Image classification data set "datasets" (peterhsu2018/AIA_project on GitHub). Class labels (2): abnormal, normal.

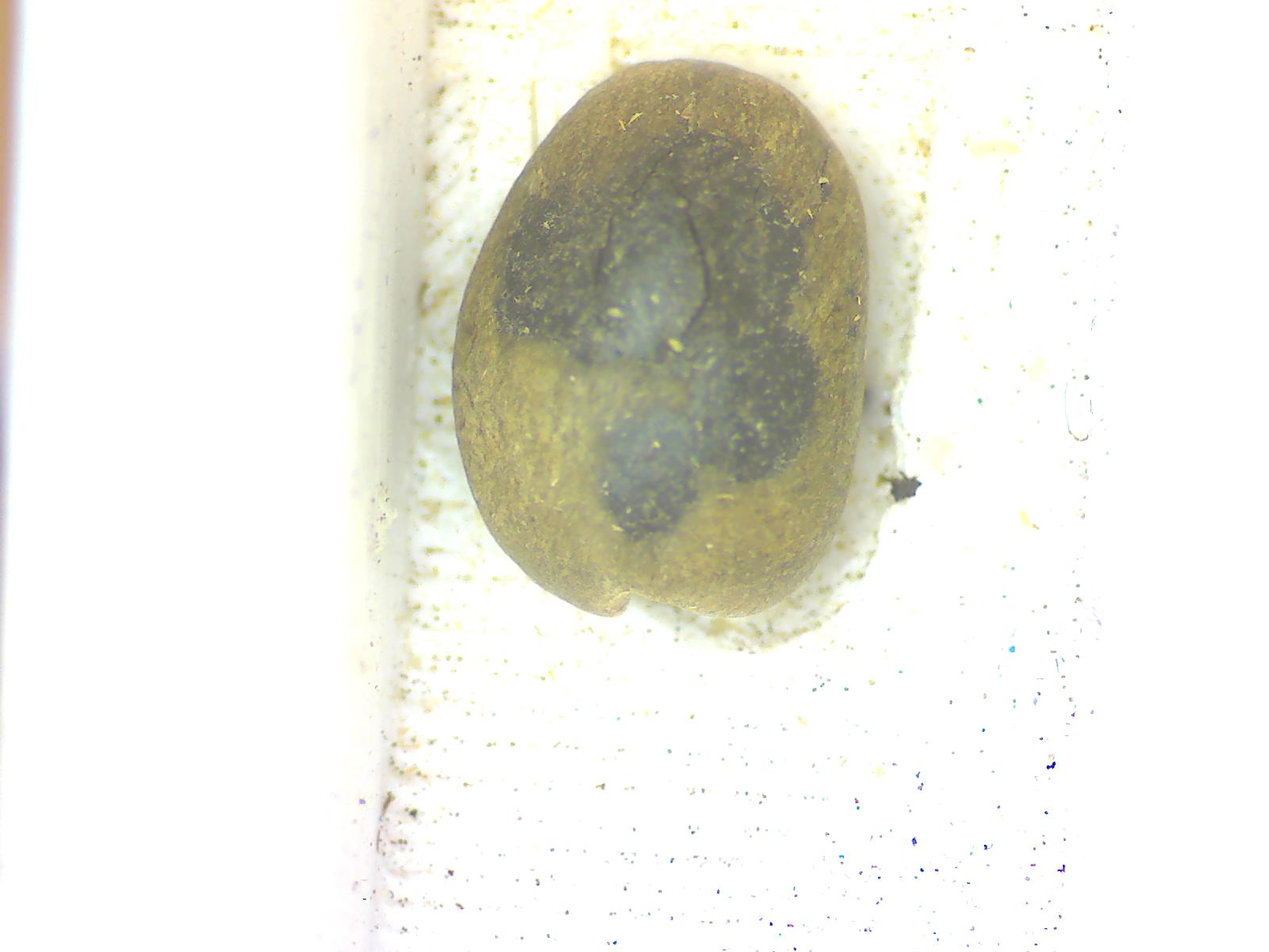
Label: abnormal

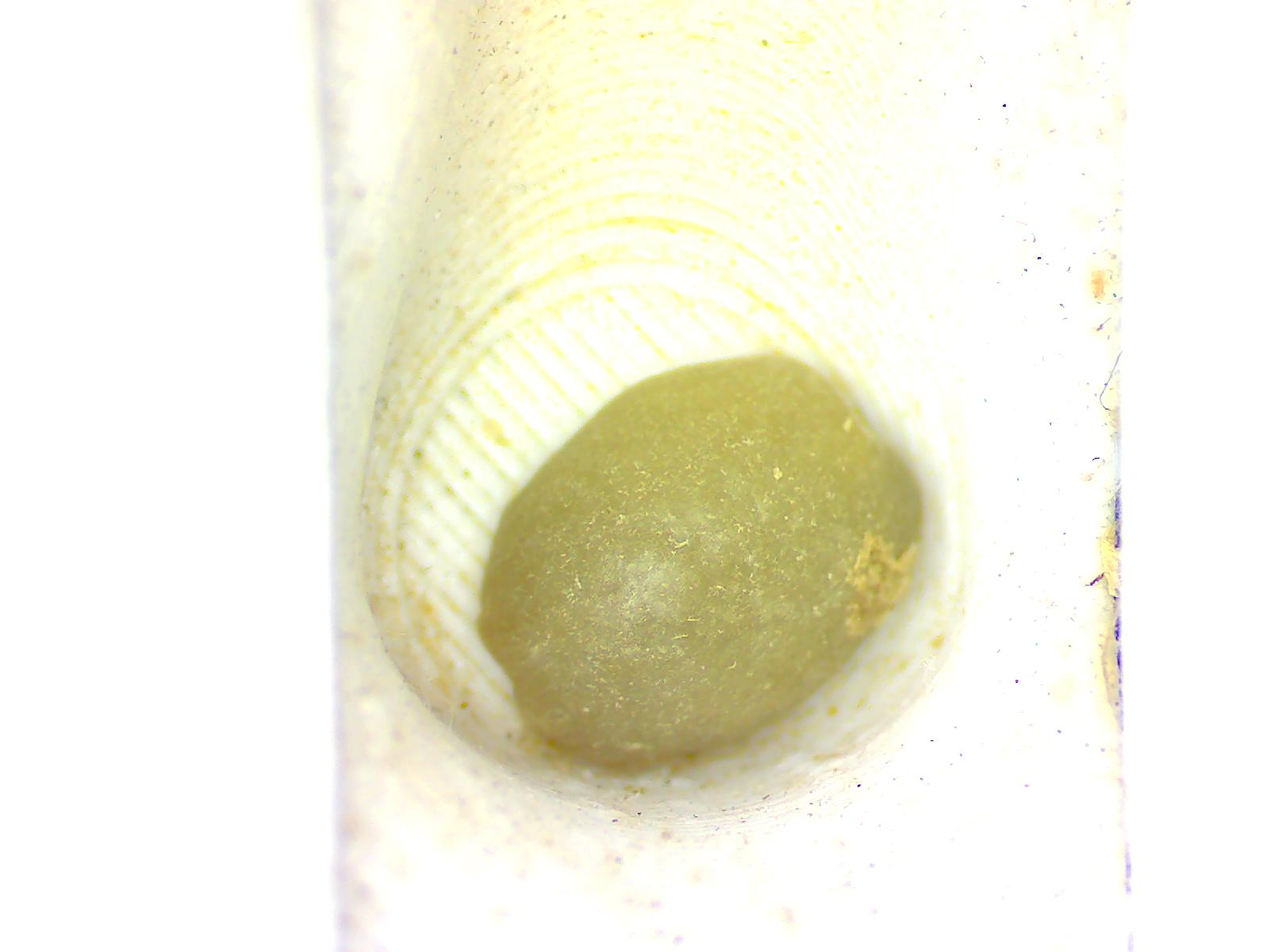
Label: normal

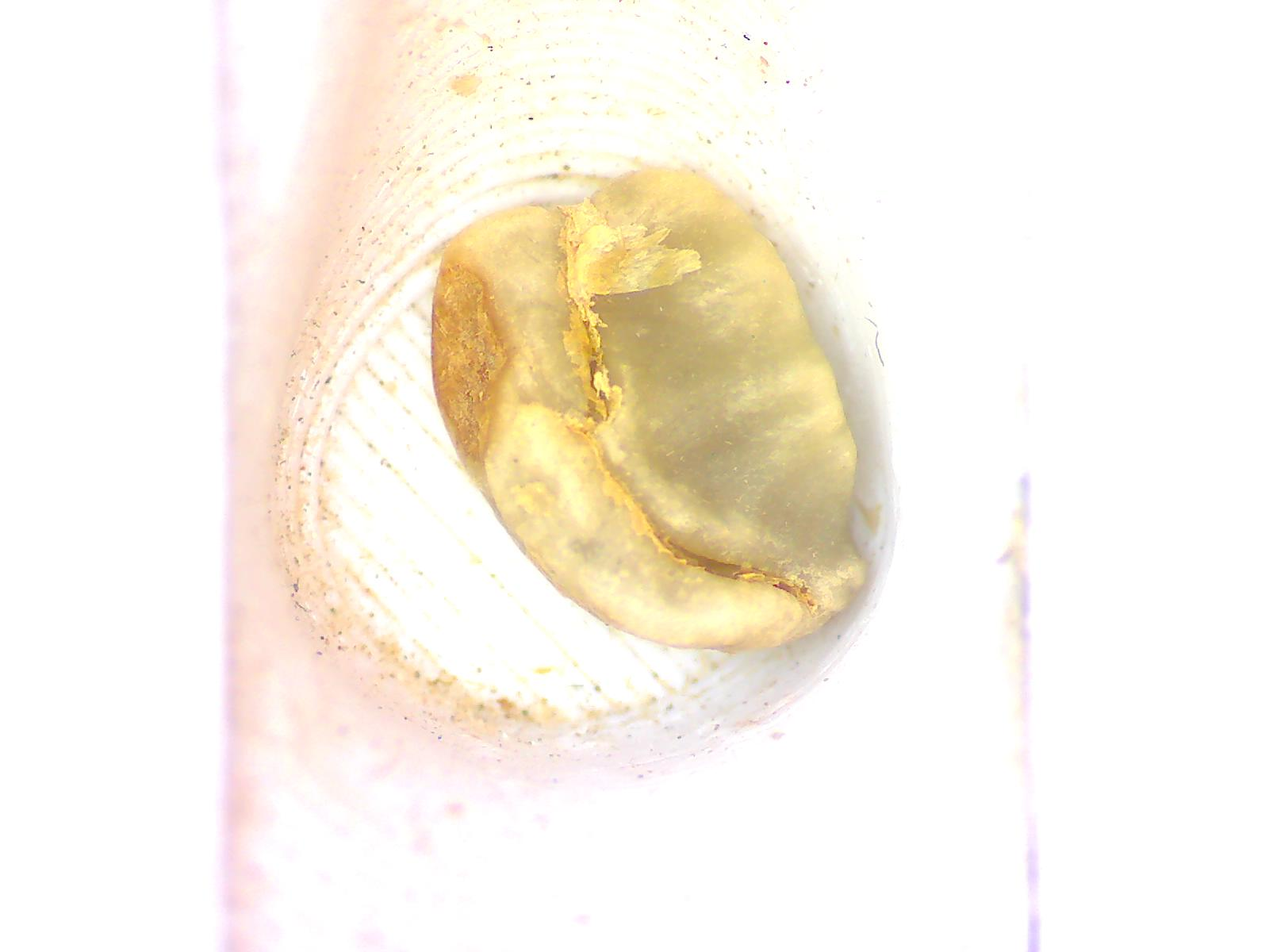
Label: abnormal

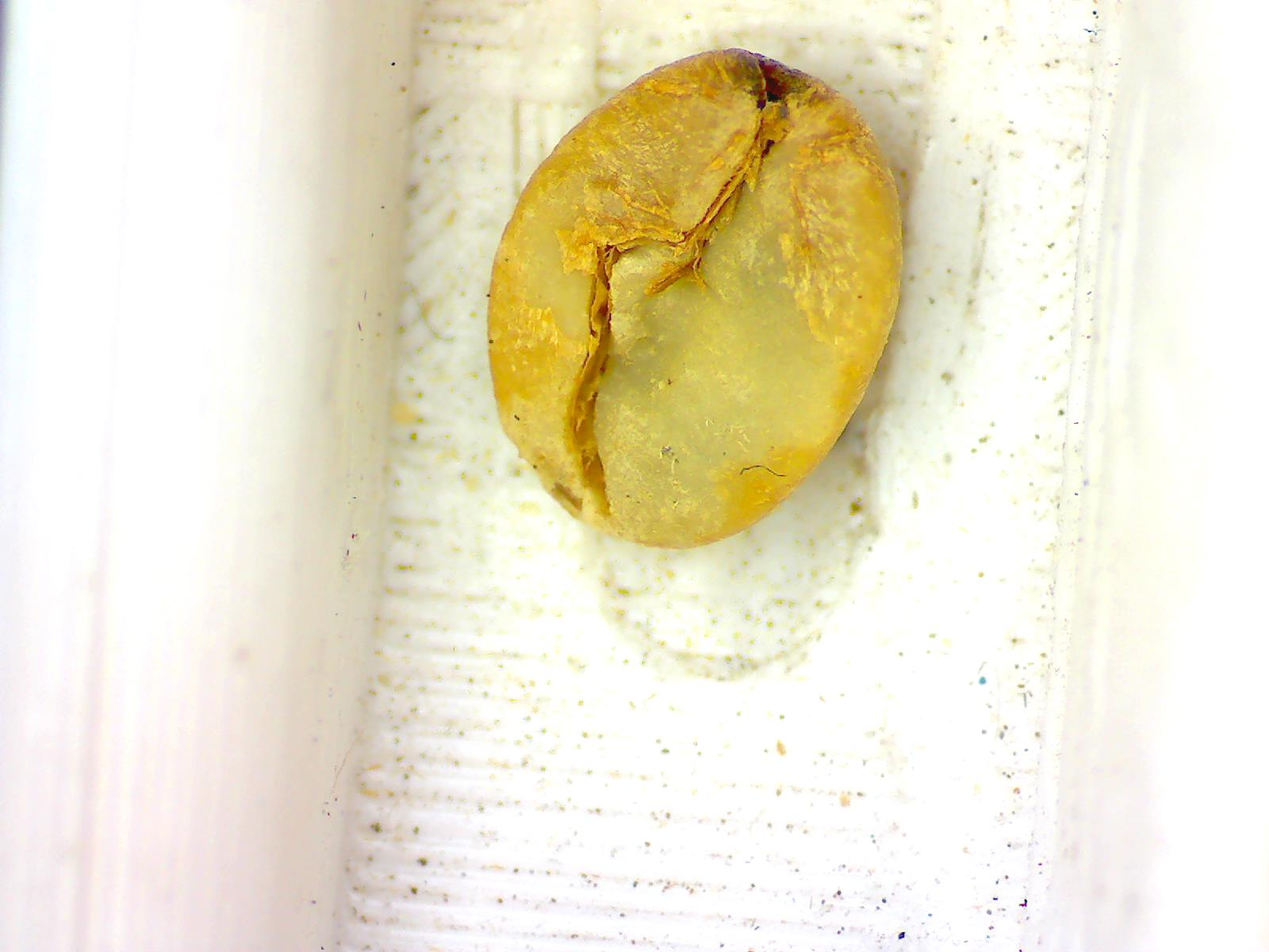
Label: abnormal

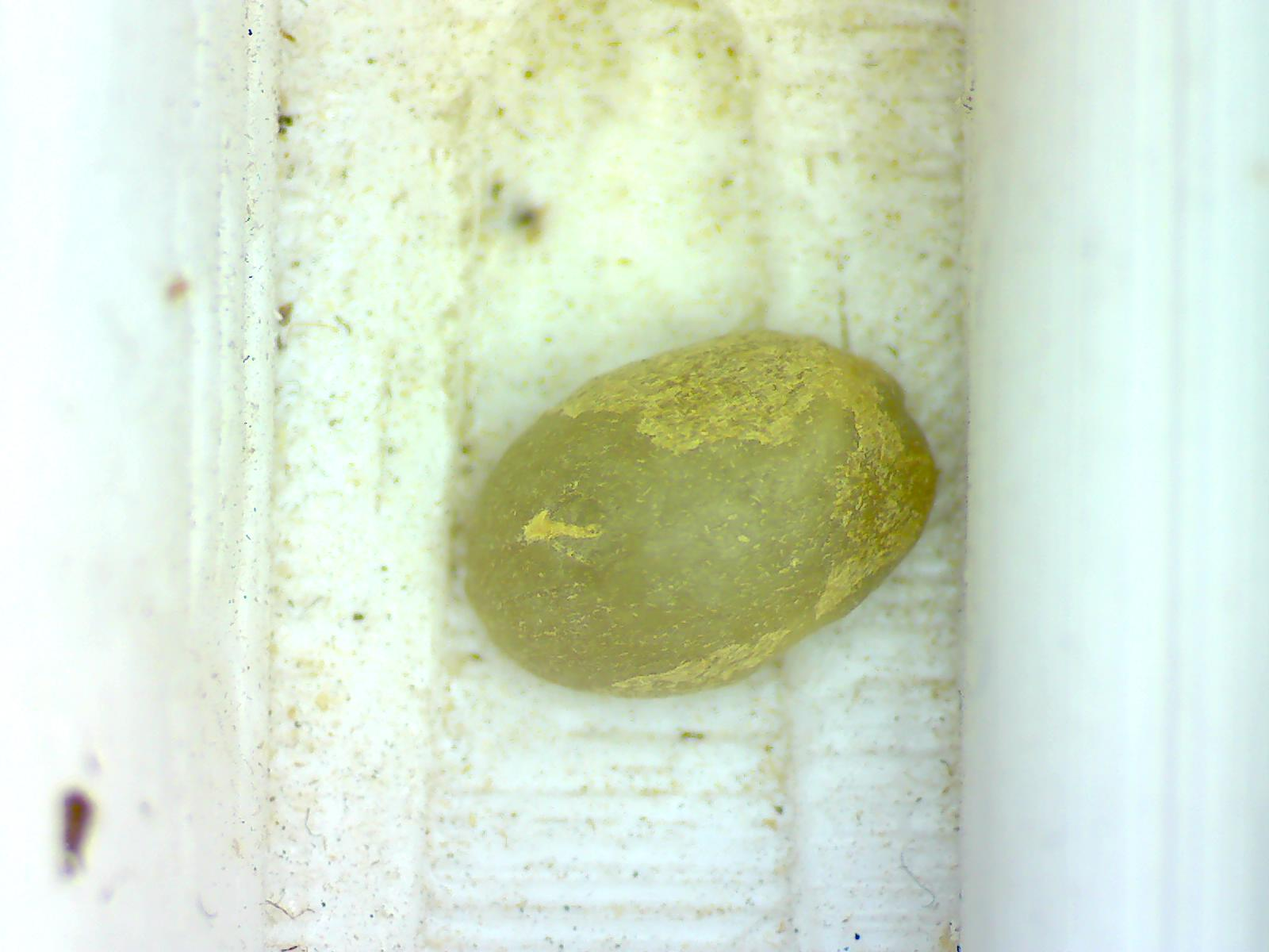
Label: normal

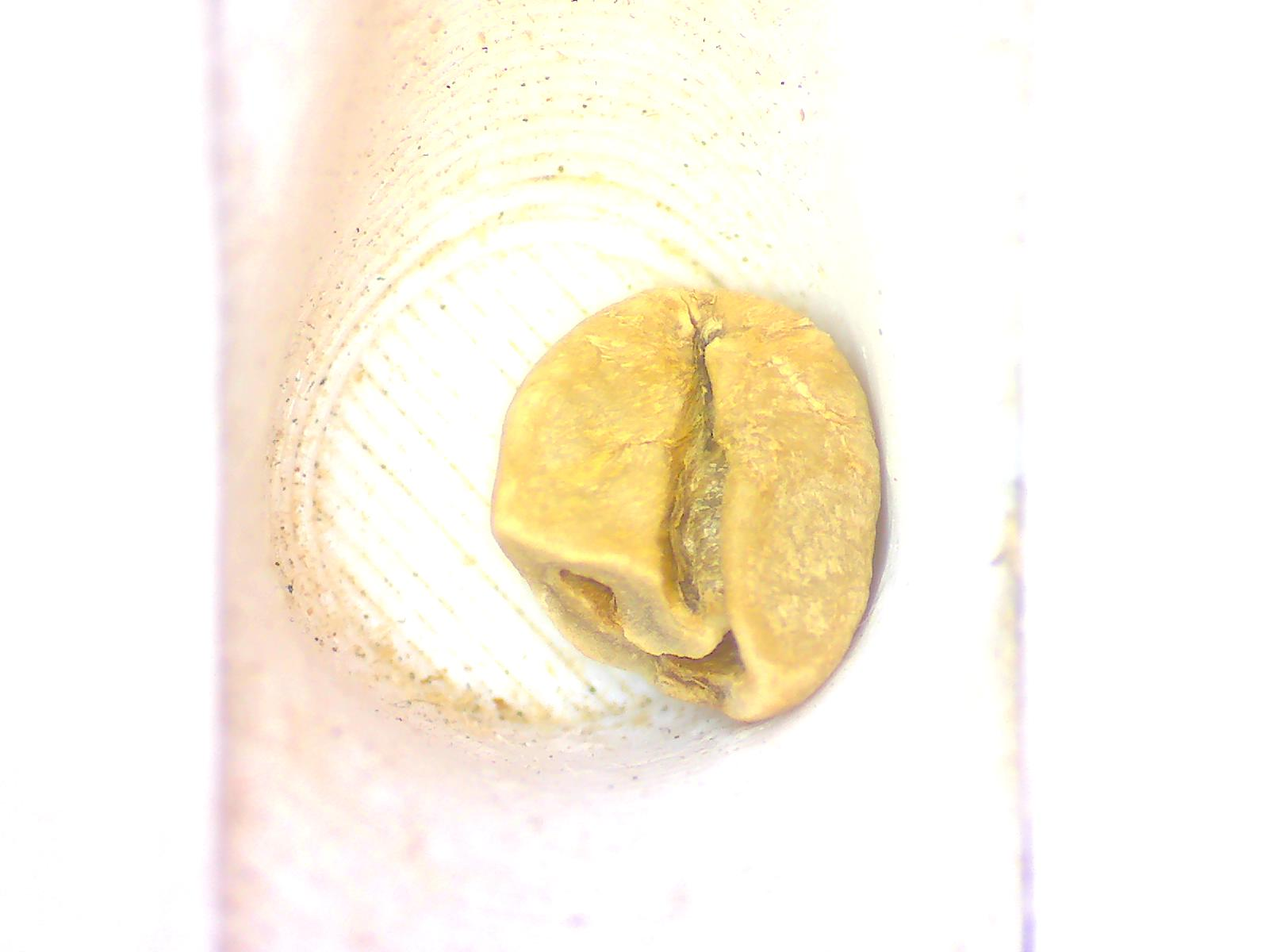
Label: abnormal
